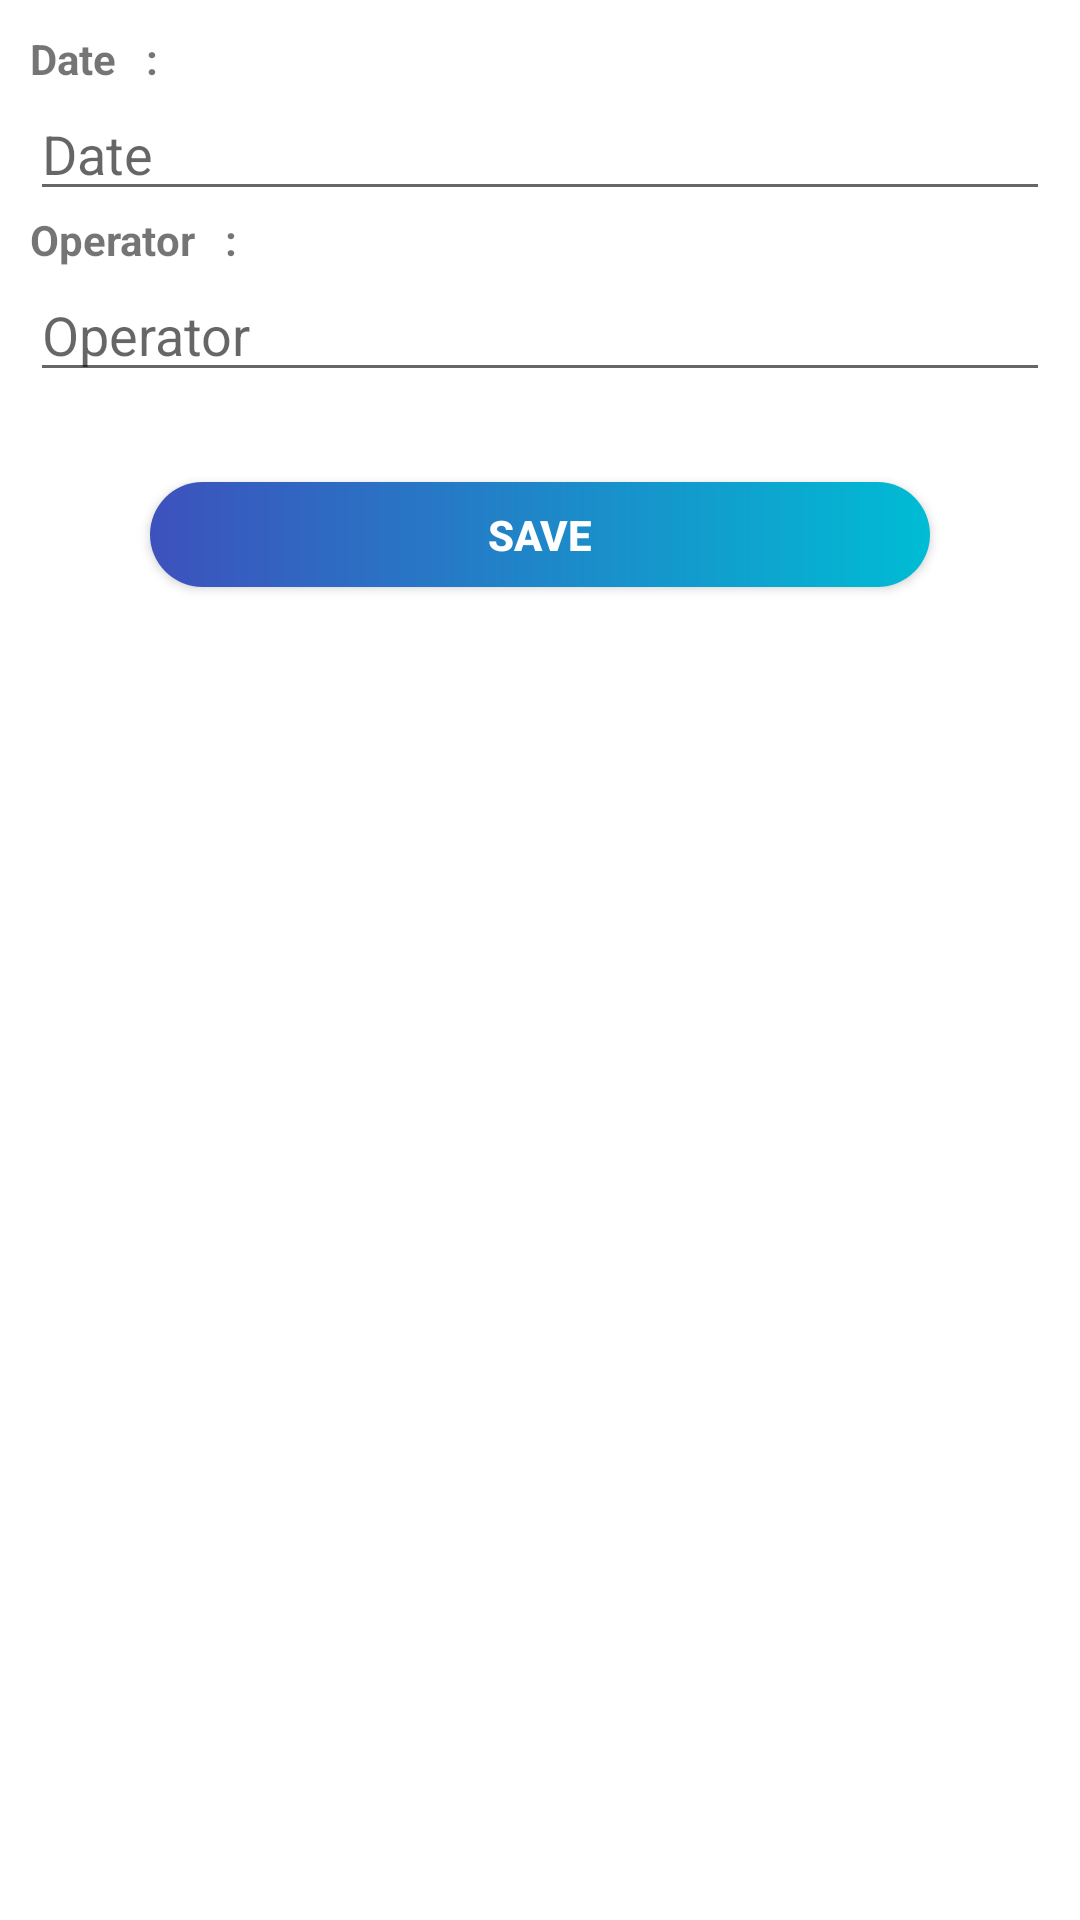

Layout XML and referenced resources for this Android screen:
<!-- AndroidManifest.xml: application theme Theme.ScanAltinex -->
<!-- res/layout/form_tambah.xml -->
<?xml version="1.0" encoding="utf-8"?>
<LinearLayout xmlns:android="http://schemas.android.com/apk/res/android"
    android:layout_width="match_parent"
    android:layout_height="wrap_content"
    android:orientation="vertical">

    <LinearLayout
        android:layout_width="match_parent"
        android:layout_height="wrap_content"
        android:orientation="vertical"
        android:layout_margin="10dp">

        <TextView
            android:layout_width="wrap_content"
            android:layout_height="wrap_content"
            android:text="Date   :"
            android:textSize="14dp"
            android:textStyle="bold" />

        <RelativeLayout
            android:layout_width="match_parent"
            android:layout_height="wrap_content">

            <EditText
                android:id="@+id/date"
                android:layout_width="match_parent"
                android:layout_height="wrap_content"
                android:hint="Date"
                android:ems="10" />
        </RelativeLayout>

        <TextView
            android:layout_width="wrap_content"
            android:layout_height="wrap_content"
            android:text="Operator   :"
            android:textSize="14dp"
            android:textStyle="bold" />

        <RelativeLayout
            android:layout_width="match_parent"
            android:layout_height="wrap_content">

            <AutoCompleteTextView
                android:id="@+id/operator"
                android:layout_width="match_parent"
                android:layout_height="wrap_content"
                android:hint="Operator"
                android:completionThreshold="1"
                android:completionHint="Operator"/>
        </RelativeLayout>
    </LinearLayout>

    <RelativeLayout
        android:layout_width="match_parent"
        android:layout_height="20dp"/>

    <Button
        android:id="@+id/btn_save"
        android:layout_width="match_parent"
        android:layout_height="35dp"
        android:layout_marginLeft="50dp"
        android:layout_marginRight="50dp"
        android:layout_marginBottom="10dp"
        android:background="@drawable/btn_login"
        android:textColor="@color/white"
        android:text="Save"
        android:textStyle="bold"/>

</LinearLayout>
<!-- resources referenced by this layout -->
<resources>
  <color name="white">#FFFFFFFF</color>
  <!-- drawable btn_login (drawable) -->
  <?xml version="1.0" encoding="utf-8"?>
  <shape xmlns:android="http://schemas.android.com/apk/res/android">
      <corners
          android:radius="100dp"/>
      <gradient
          android:startColor="#00BCD4"
          android:endColor="#3D51BD"
          android:angle="180"/>
  </shape>
  <style name="Theme.ScanAltinex" parent="Theme.MaterialComponents.DayNight.NoActionBar">
          
          <item name="colorPrimary">@color/purple_500</item>
          <item name="colorPrimaryVariant">@color/purple_700</item>
          <item name="colorOnPrimary">@color/white</item>
          
          <item name="colorSecondary">@color/teal_200</item>
          <item name="colorSecondaryVariant">@color/teal_700</item>
          <item name="colorOnSecondary">@color/black</item>
          
          <item name="android:statusBarColor" tools:targetApi="l">?attr/colorPrimaryVariant</item>
          
      </style>
  <color name="purple_500">#9C27B0</color>
  <color name="purple_700">#7B1FA2</color>
  <color name="teal_200">#80CBC4</color>
  <color name="teal_700">#00796B</color>
  <color name="black">#FF000000</color>
</resources>
